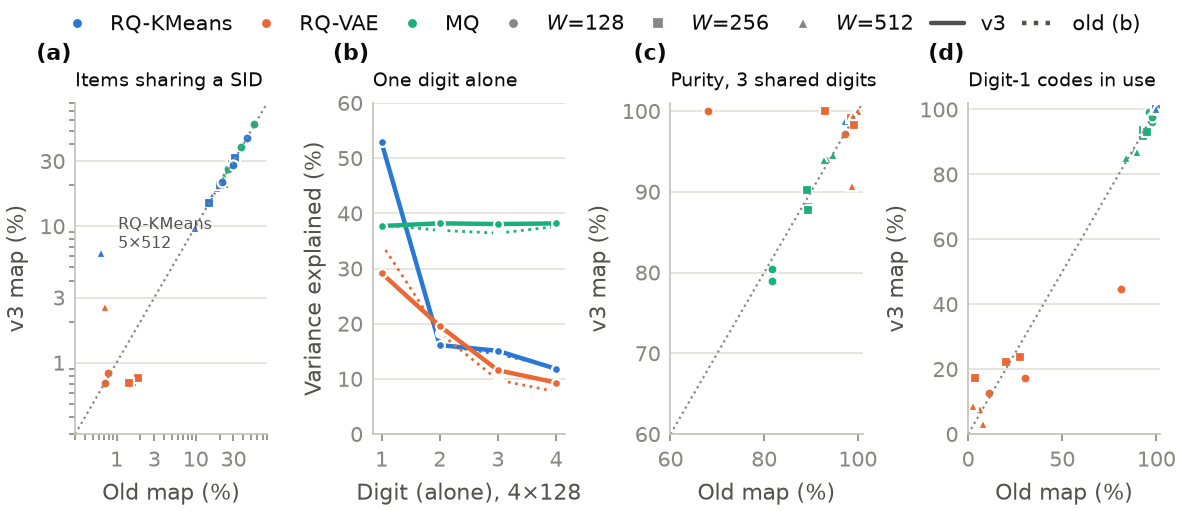

The file beside this chart, header and first rows:
panel, variant, old, v3, digit
a, MQ_3codebook_128, 0.5452, 0.5591, 
a, MQ_3codebook_256, 0.428, 0.4254, 
a, MQ_3codebook_512, 0.3072, 0.3375, 
a, MQ_4codebook_128, 0.37, 0.3804, 
a, MQ_4codebook_256, 0.2911, 0.2876, 
a, MQ_4codebook_512, 0.2267, 0.2367, 
a, MQ_5codebook_128, 0.2589, 0.2615, 
a, MQ_5codebook_256, 0.2309, 0.2026, 
a, MQ_5codebook_512, 0.1845, 0.1903, 
a, rqkmeans_3codebook_128, 0.448, 0.4419, 
a, rqkmeans_3codebook_256, 0.3098, 0.314, 
a, rqkmeans_3codebook_512, 0.1604, 0.1655, 
a, rqkmeans_4codebook_128, 0.2931, 0.2812, 
a, rqkmeans_4codebook_256, 0.2026, 0.201, 
a, rqkmeans_4codebook_512, 0.09662, 0.09726, 
a, rqkmeans_5codebook_128, 0.2177, 0.2122, 
a, rqkmeans_5codebook_256, 0.1456, 0.1488, 
a, rqkmeans_5codebook_512, 0.006441, 0.06312, 
a, rqvae_3codebook_128, 0.01546, 0.007085, 
a, rqvae_3codebook_256, 0.01868, 0.007729, 
a, rqvae_3codebook_512, 0.007729, 0.007085, 
a, rqvae_4codebook_128, 0.007729, 0.008374, 
a, rqvae_4codebook_256, 0.007085, 0.007085, 
a, rqvae_4codebook_512, 0.007085, 0.007085, 
a, rqvae_5codebook_128, 0.007085, 0.007085, 
a, rqvae_5codebook_256, 0.01449, 0.007085, 
a, rqvae_5codebook_512, 0.007085, 0.02544, 
b, rqkmeans_4codebook_128, 0.5285, 0.5285, 1.0
b, rqkmeans_4codebook_128, 0.1613, 0.1613, 2.0
b, rqkmeans_4codebook_128, 0.1449, 0.1508, 3.0
b, rqkmeans_4codebook_128, 0.1208, 0.1181, 4.0
b, rqvae_4codebook_128, 0.3446, 0.2915, 1.0
b, rqvae_4codebook_128, 0.1831, 0.1957, 2.0
b, rqvae_4codebook_128, 0.098, 0.1157, 3.0
b, rqvae_4codebook_128, 0.07674, 0.0933, 4.0
b, MQ_4codebook_128, 0.3791, 0.377, 1.0
b, MQ_4codebook_128, 0.3692, 0.3819, 2.0
b, MQ_4codebook_128, 0.364, 0.3805, 3.0
b, MQ_4codebook_128, 0.3761, 0.3817, 4.0
c, MQ_3codebook_128, 0.8163, 0.8049, 
c, MQ_3codebook_256, 0.8934, 0.8809, 
c, MQ_3codebook_512, 0.9479, 0.9457, 
c, MQ_4codebook_128, 0.8149, 0.7917, 
c, MQ_4codebook_256, 0.8945, 0.8772, 
c, MQ_4codebook_512, 0.9338, 0.9402, 
c, MQ_5codebook_128, 0.8177, 0.79, 
c, MQ_5codebook_256, 0.891, 0.9023, 
c, MQ_5codebook_512, 0.9281, 0.9399, 
c, rqkmeans_3codebook_128, 0.9742, 0.9701, 
c, rqkmeans_3codebook_256, 0.9915, 0.9875, 
c, rqkmeans_3codebook_512, 0.9877, 0.9881, 
c, rqkmeans_4codebook_128, 0.9742, 0.9701, 
c, rqkmeans_4codebook_256, 0.9915, 0.9875, 
c, rqkmeans_4codebook_512, 0.9877, 0.9881, 
c, rqkmeans_5codebook_128, 0.9742, 0.9701, 
c, rqkmeans_5codebook_256, 0.9915, 0.9875, 
c, rqkmeans_5codebook_512, 0.9718, 0.9881, 
c, rqvae_3codebook_128, 0.6809, 1.0, 
c, rqvae_3codebook_256, 0.9298, 1.0, 
c, rqvae_3codebook_512, 1.0, 1.0, 
... 33 more rows
